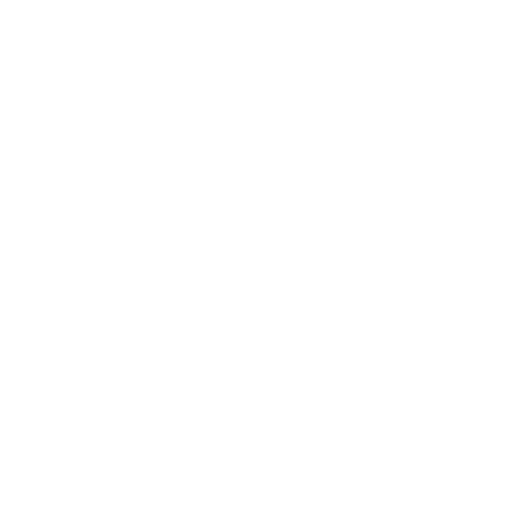
t = 0.00 s
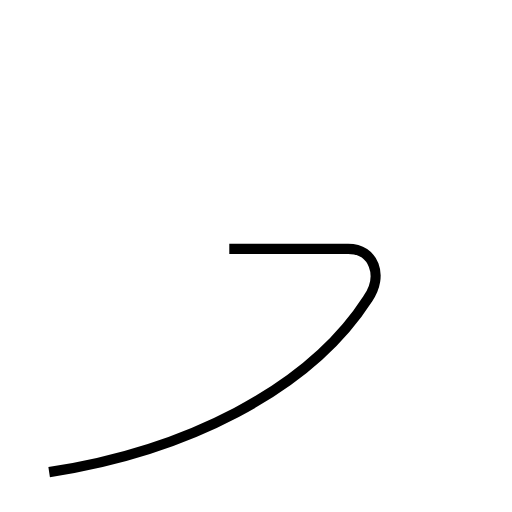
t = 1.64 s
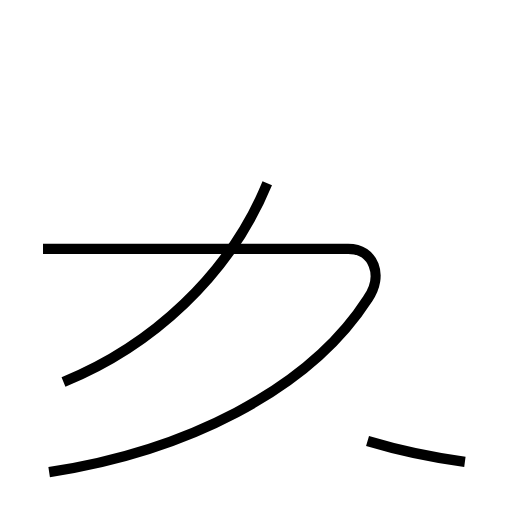
t = 3.33 s
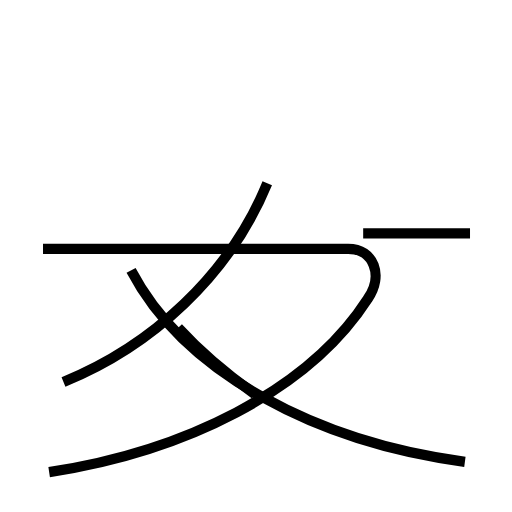
t = 4.82 s
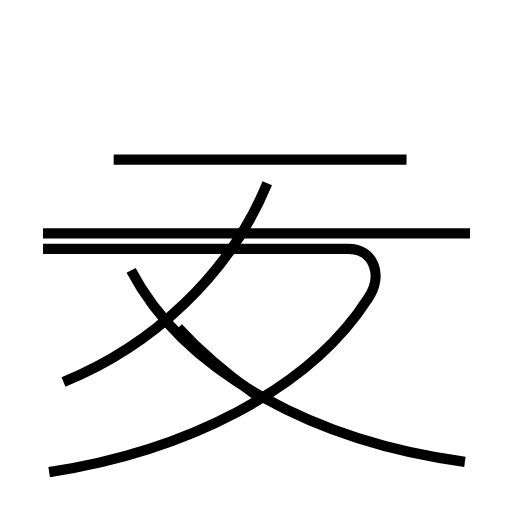
t = 6.62 s
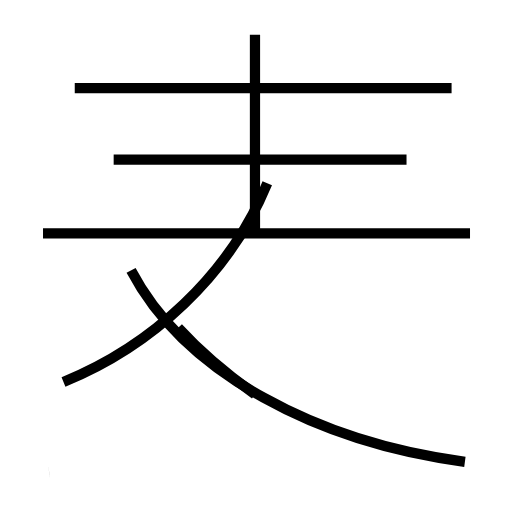
t = 8.29 s

The animated SVG that drew these frames (rendered in a browser with its animation timeline set to each time). Animation: 8 SMIL elements (animate=8); one cycle of 8.29 s.

<?xml version='1.0' encoding='utf-8'?>
<svg viewBox="0.0 -6.0 50.0 50.0" version="1.1" xmlns="http://www.w3.org/2000/svg"><rect x="-1000" y="-1000" width="2000" height="2000" stroke="white" fill="white" /><g style="fill:none;stroke:#000000;stroke-width:1"><path d="M 4.8 2.1 C 17.9 0.1 30.1 -5.8 35.9 -14.8 C 37.5 -17.1 36.5 -19.7 34.0 -19.7 L 4.2 -19.7 " transform="translate(0.0 38.0)" stroke-dasharray="72.85027387259636" stroke-dashoffset="72.85027387259636"><animate attributeName="stroke-dashoffset" from="72.85027387259636" to="0" dur="2.1855082161778907s" begin="0s; anim_end.end" fill="freeze" id="anim0" /></path><path d="M 6.2 -6.7 C 14.8 -10.2 22.4 -17.1 26.1 -26.1 " transform="translate(0.0 38.0)" stroke-dasharray="28.521297545994617" stroke-dashoffset="28.521297545994617"><animate attributeName="stroke-dashoffset" from="28.521297545994617" to="0" dur="0.8556389263798385s" begin="anim0.end" fill="freeze" id="anim1" /></path><path d="M 45.4 1.1 C 31.1 -0.8 18.1 -7.5 12.8 -17.6 " transform="translate(0.0 38.0)" stroke-dasharray="38.951298043953884" stroke-dashoffset="38.951298043953884"><animate attributeName="stroke-dashoffset" from="38.951298043953884" to="0" dur="1.1685389413186165s" begin="anim1.end" fill="freeze" id="anim2" /></path><path d="M 24.9 -5.5 C 22.1 -7.5 19.6 -9.6 17.4 -12.0 " transform="translate(0.0 38.0)" stroke-dasharray="9.942997851075114" stroke-dashoffset="9.942997851075114"><animate attributeName="stroke-dashoffset" from="9.942997851075114" to="0" dur="0.2982899355322534s" begin="anim2.end" fill="freeze" id="anim3" /></path><path d="M 45.9 -21.2 L 4.2 -21.2 " transform="translate(0.0 38.0)" stroke-dasharray="41.699999999999996" stroke-dashoffset="41.699999999999996"><animate attributeName="stroke-dashoffset" from="41.699999999999996" to="0" dur="1.251s" begin="anim3.end" fill="freeze" id="anim4" /></path><path d="M 39.7 -28.4 L 11.1 -28.4 " transform="translate(0.0 38.0)" stroke-dasharray="28.6" stroke-dashoffset="28.6"><animate attributeName="stroke-dashoffset" from="28.6" to="0" dur="0.858s" begin="anim4.end" fill="freeze" id="anim5" /></path><path d="M 24.9 -21.6 L 24.9 -40.6 " transform="translate(0.0 38.0)" stroke-dasharray="19.0" stroke-dashoffset="19.0"><animate attributeName="stroke-dashoffset" from="19.0" to="0" dur="0.57s" begin="anim5.end" fill="freeze" id="anim6" /></path><path d="M 44.1 -35.4 L 7.3 -35.4" transform="translate(0.0 38.0)" stroke-dasharray="36.800000000000004" stroke-dashoffset="36.800000000000004"><animate attributeName="stroke-dashoffset" from="36.800000000000004" to="0" dur="1.104s" begin="anim6.end" fill="freeze" id="anim_end" /></path></g></svg>
